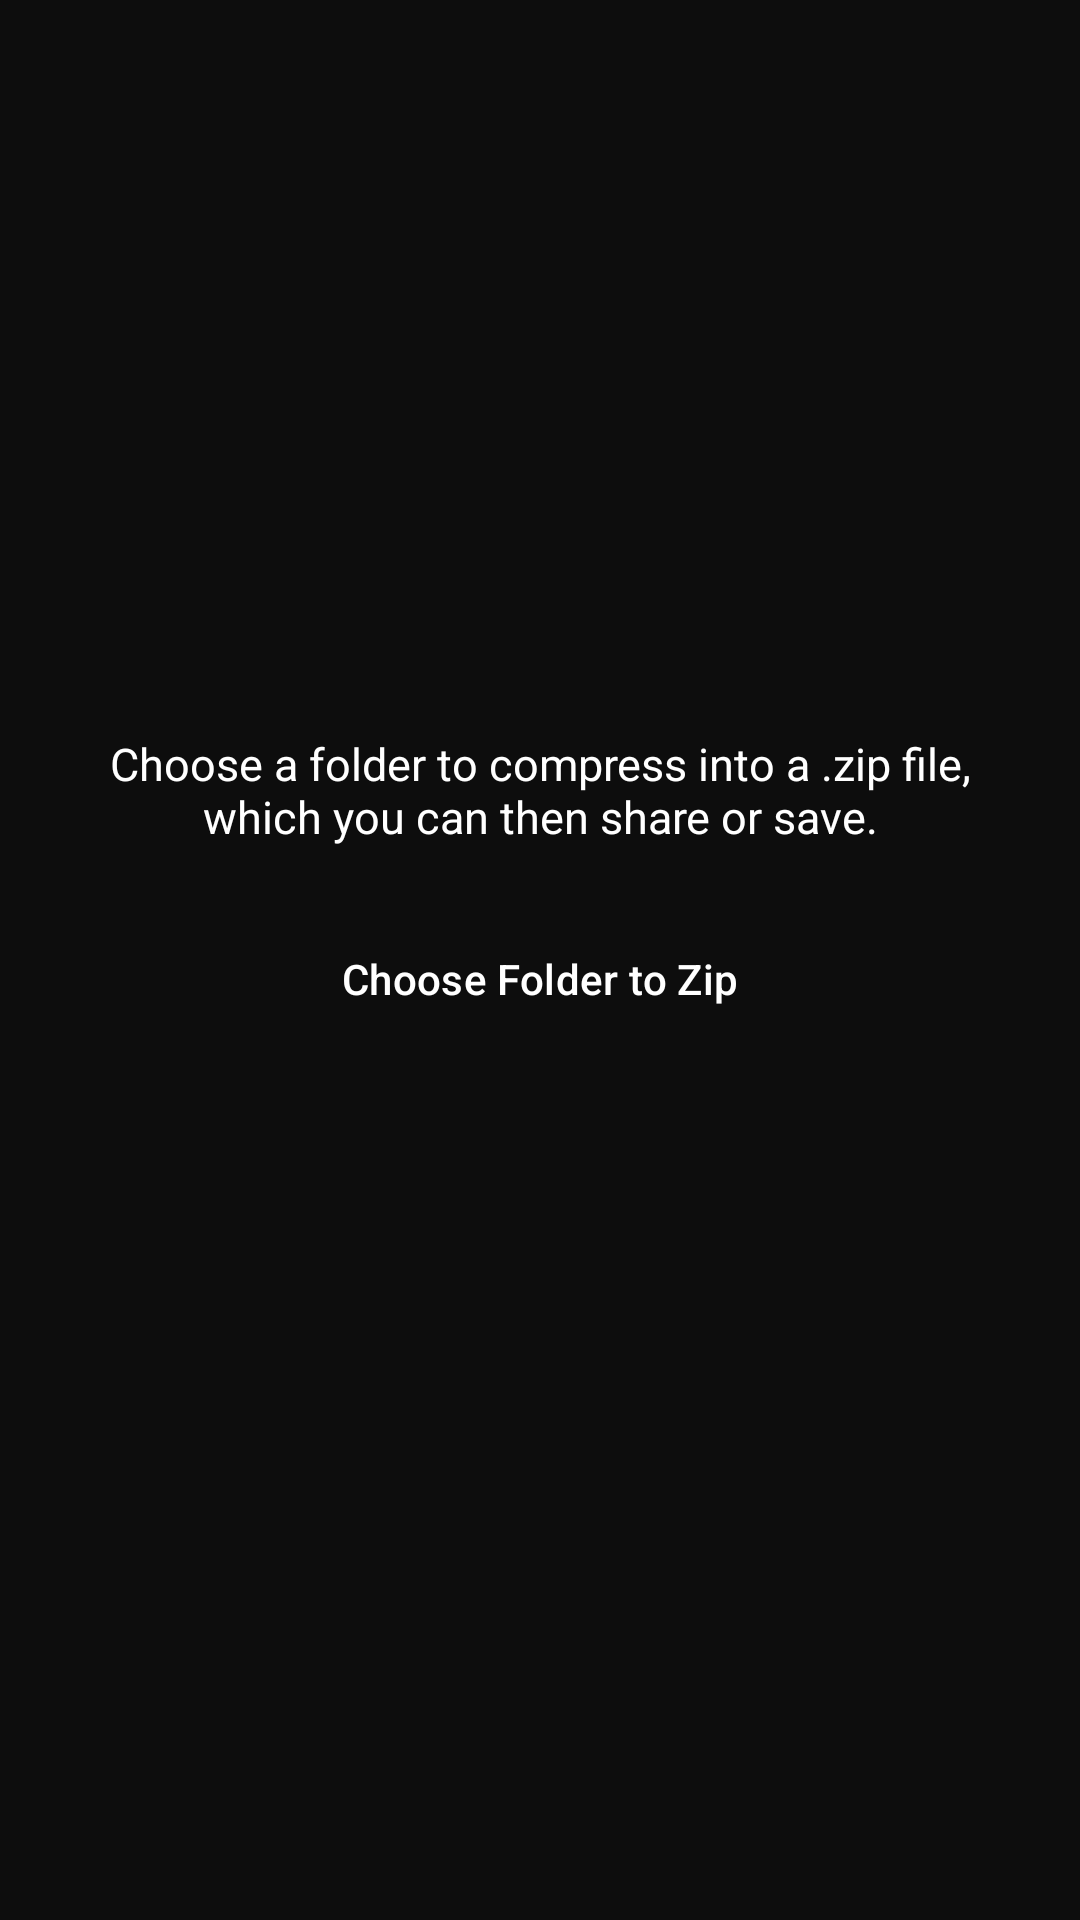

Layout XML and referenced resources for this Android screen:
<!-- AndroidManifest.xml: application theme Theme.TommyArena -->
<!-- res/layout/activity_file_compressor.xml -->
<?xml version="1.0" encoding="utf-8"?>
<LinearLayout xmlns:android="http://schemas.android.com/apk/res/android"
    android:layout_width="match_parent" android:layout_height="match_parent"
    android:orientation="vertical" android:background="@color/background_dark" android:padding="16dp" android:gravity="center">

    <TextView android:layout_width="match_parent" android:layout_height="wrap_content"
        android:text="Choose a folder to compress into a .zip file, which you can then share or save."
        android:textColor="@color/text_light" android:textSize="15sp" android:gravity="center" android:layout_marginBottom="20dp" />

    <Button android:id="@+id/btnChooseFolder" style="@style/ToolButton" android:text="Choose Folder to Zip" />
    <TextView android:id="@+id/compressStatusText" android:layout_width="match_parent" android:layout_height="wrap_content"
        android:textColor="@color/purple_primary" android:textSize="14sp" android:gravity="center" android:layout_marginTop="16dp" />
</LinearLayout>
<!-- resources referenced by this layout -->
<resources>
  <color name="background_dark">#0D0D0D</color>
  <color name="purple_primary">#7B2FF7</color>
  <color name="text_light">#FFFFFF</color>
  <style name="ToolButton" parent="Widget.Material3.Button">
          <item name="android:layout_width">match_parent</item>
          <item name="android:layout_height">wrap_content</item>
          <item name="android:layout_marginBottom">10dp</item>
          <item name="android:textAllCaps">false</item>
          <item name="backgroundTint">@color/purple_dark</item>
          <item name="android:textColor">@color/text_light</item>
          <item name="cornerRadius">10dp</item>
      </style>
  <style name="Theme.TommyArena" parent="Theme.Material3.Dark.NoActionBar">
          <item name="colorPrimary">@color/purple_primary</item>
          <item name="colorPrimaryVariant">@color/purple_dark</item>
          <item name="colorOnPrimary">@color/text_light</item>
          <item name="android:windowBackground">@color/background_dark</item>
      </style>
  <color name="purple_dark">#2E0854</color>
</resources>
